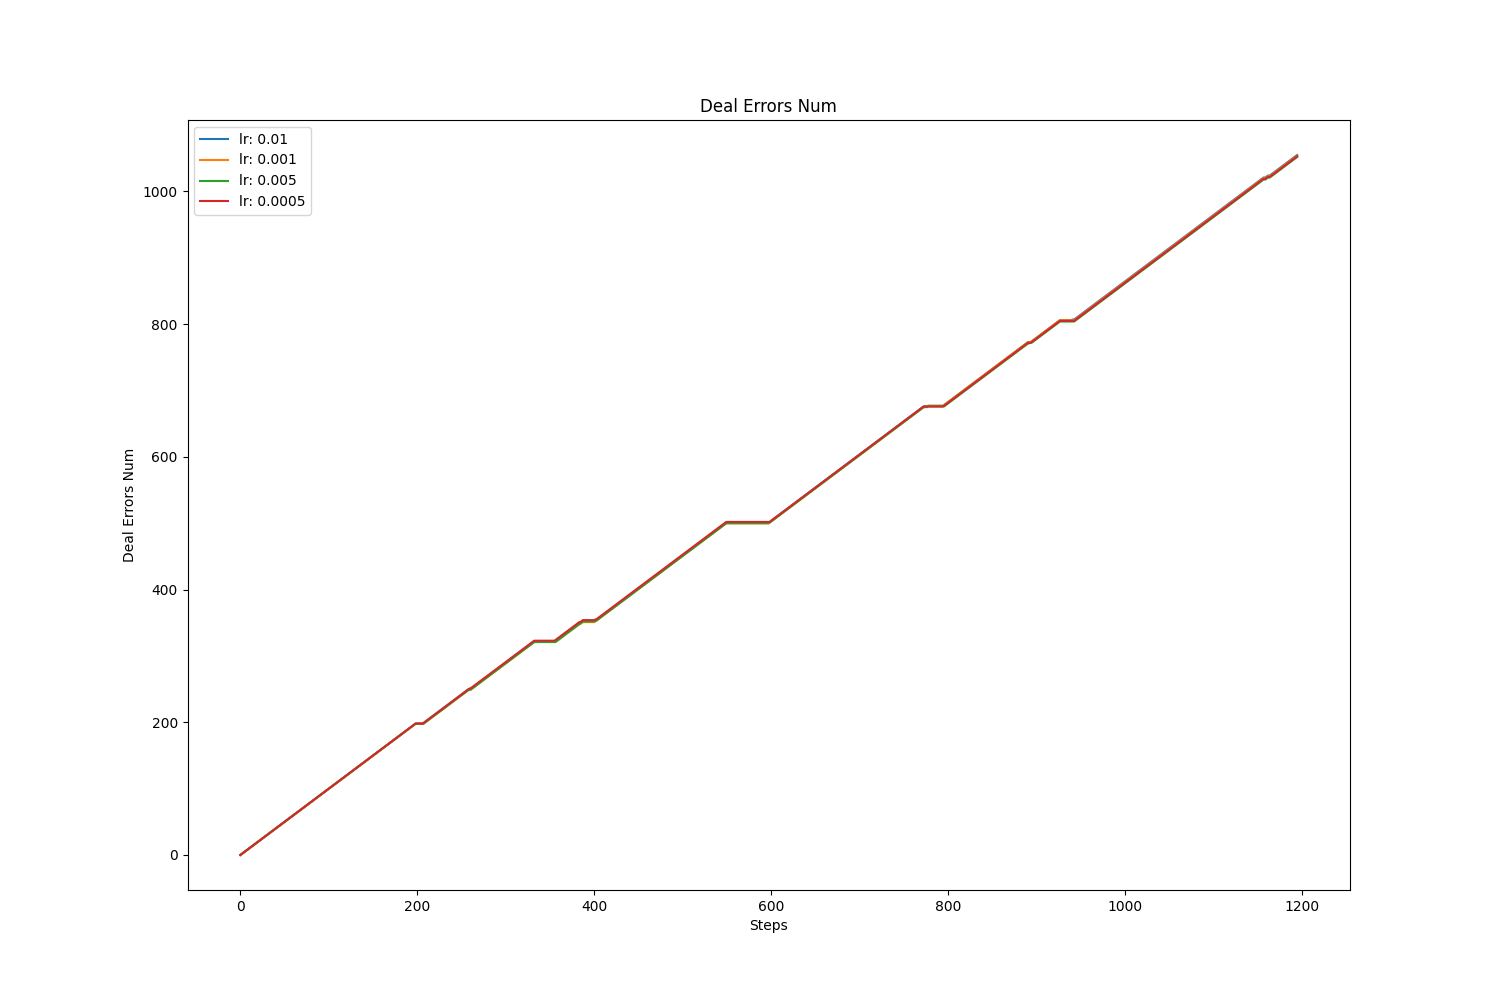

Values plotted in this chart, from the file beside it:
, value, avg, std
lr: 0.01, 1055, 526, 294.2
lr: 0.001, 1054, 525.3, 294
lr: 0.005, 1052, 524.6, 293.3
lr: 0.0005, 1053, 525.7, 293.3
